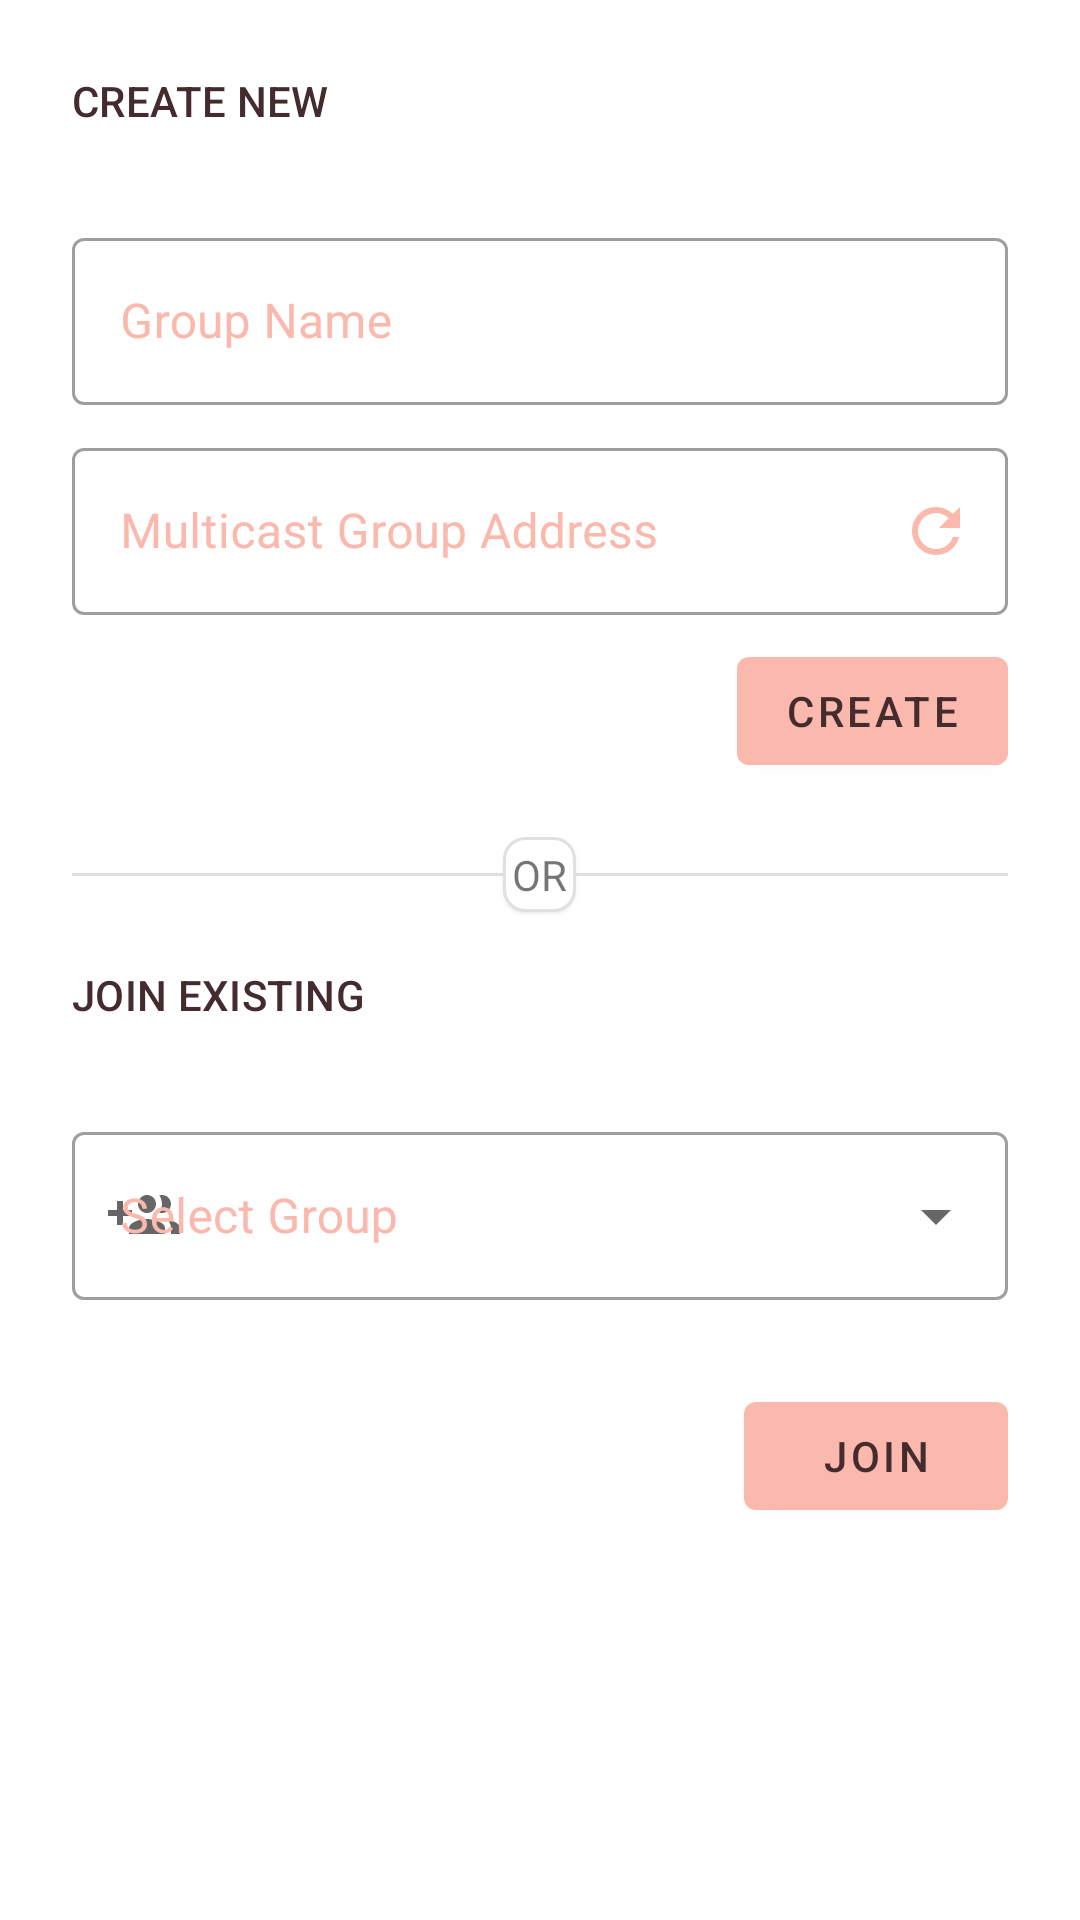

Write the Android layout XML for this screen, with the resource values it uses.
<!-- AndroidManifest.xml: application theme Theme.WifiMeeting -->
<!-- res/layout/small_group_discussion_page.xml -->
<?xml version="1.0" encoding="utf-8"?>
<LinearLayout xmlns:android="http://schemas.android.com/apk/res/android"
    xmlns:app="http://schemas.android.com/apk/res-auto"
    xmlns:tools="http://schemas.android.com/tools"
    android:layout_width="match_parent"
    android:layout_height="match_parent"
    android:orientation="vertical"
    android:padding="@dimen/parent_page_padding"
    tools:context=".page.SmallGroupDiscussionPage">

    <TextView
        android:layout_width="match_parent"
        android:layout_height="wrap_content"
        android:text="@string/create_new"
        android:textAllCaps="true"
        android:textAppearance="@style/TextAppearance.WifiMeeting.TextInputLayout.HintText" />

    <com.google.android.material.textfield.TextInputLayout
        android:id="@+id/group_name_text_input"
        style="@style/Widget.WifiMeeting.TextInputLayout"
        android:layout_width="match_parent"
        android:layout_height="wrap_content"
        android:layout_marginTop="@dimen/topic_below_padding"
        android:hint="@string/group_name">

        <com.google.android.material.textfield.TextInputEditText
            android:id="@+id/group_name_edit_text"
            android:layout_width="match_parent"
            android:layout_height="wrap_content"
            android:inputType="text"
            android:maxLines="1" />
    </com.google.android.material.textfield.TextInputLayout>

    <com.google.android.material.textfield.TextInputLayout
        android:id="@+id/multicast_group_address_text_input"
        style="@style/Widget.WifiMeeting.TextInputLayout"
        android:layout_width="match_parent"
        android:layout_height="wrap_content"
        android:hint="@string/multicast_group_address"

        app:endIconDrawable="@drawable/baseline_refresh_24"
        app:endIconMode="custom"
        app:endIconTint="@color/colorPrimaryDark"
        app:endIconCheckable="true">

        <com.google.android.material.textfield.TextInputEditText
            android:id="@+id/multicast_group_address_edit_text"
            android:layout_width="match_parent"
            android:layout_height="wrap_content"
            android:inputType="number|numberDecimal"
            android:digits="0123456789."
            android:maxLines="1" />
    </com.google.android.material.textfield.TextInputLayout>

    <com.google.android.material.button.MaterialButton
        android:id="@+id/create_button"
        style="@style/Widget.WifiMeeting.Button"
        android:layout_width="wrap_content"
        android:layout_height="wrap_content"
        android:layout_gravity="end"
        android:text="@string/create" />

    <RelativeLayout
        android:layout_width="match_parent"
        android:layout_height="wrap_content">

        <TextView
            android:layout_width="wrap_content"
            android:layout_height="wrap_content"
            android:layout_centerInParent="true"
            android:background="@drawable/boarder"
            android:gravity="center_vertical"
            android:padding="3dp"
            android:text="@string/or"
            android:textAllCaps="true"
            android:translationZ="1dp" />

        <View
            android:layout_width="wrap_content"
            android:layout_height="1dp"
            android:layout_marginTop="@dimen/topic_below_padding"
            android:layout_marginBottom="@dimen/topic_below_padding"
            android:background="@color/colorPrimary" />

    </RelativeLayout>

    <TextView
        android:layout_width="match_parent"
        android:layout_height="wrap_content"
        android:text="@string/join_existing"
        android:textAllCaps="true"
        android:textAppearance="@style/TextAppearance.WifiMeeting.TextInputLayout.HintText" />

    <com.google.android.material.textfield.TextInputLayout
        android:id="@+id/select_group_text_input"
        style="@style/Widget.WifiMeeting.DropDownLayout"
        android:layout_width="match_parent"
        android:layout_height="wrap_content"
        android:layout_marginTop="@dimen/topic_below_padding"
        android:hint="@string/select_group"
        app:startIconDrawable="@drawable/baseline_group_add_24">

        <AutoCompleteTextView
            android:id="@+id/select_group"
            android:layout_width="match_parent"
            android:layout_height="@dimen/text_input_height"
            android:enabled="true"
            android:inputType="none"
            android:singleLine="true"/>
    </com.google.android.material.textfield.TextInputLayout>

    <com.google.android.material.button.MaterialButton
        android:id="@+id/join_button"
        style="@style/Widget.WifiMeeting.Button"
        android:layout_width="wrap_content"
        android:layout_height="wrap_content"
        android:layout_gravity="end"
        android:text="@string/join" />


</LinearLayout>
<!-- resources referenced by this layout -->
<resources>
  <color name="colorPrimary">#E0E0E0</color>
  <color name="colorPrimaryDark">#FBB8AC</color>
  <dimen name="parent_page_padding">24dp</dimen>
  <dimen name="text_input_height">56dp</dimen>
  <dimen name="topic_below_padding">30dp</dimen>
  <!-- drawable baseline_refresh_24 (drawable) -->
  <vector android:height="24dp" android:tint="#115620"
      android:viewportHeight="24" android:viewportWidth="24"
      android:width="24dp" xmlns:android="http://schemas.android.com/apk/res/android">
      <path android:fillColor="@android:color/white" android:pathData="M17.65,6.35C16.2,4.9 14.21,4 12,4c-4.42,0 -7.99,3.58 -7.99,8s3.57,8 7.99,8c3.73,0 6.84,-2.55 7.73,-6h-2.08c-0.82,2.33 -3.04,4 -5.65,4 -3.31,0 -6,-2.69 -6,-6s2.69,-6 6,-6c1.66,0 3.14,0.69 4.22,1.78L13,11h7V4l-2.35,2.35z"/>
  </vector>
  <!-- drawable boarder (drawable) -->
  <?xml version="1.0" encoding="utf-8"?>
  <shape xmlns:android="http://schemas.android.com/apk/res/android">
      <solid android:color="#ffffffff"/>
  
      <stroke android:width="1dp"
          android:color="@color/colorPrimary"
          />
  
      <padding android:left="3dp"
          android:top="3dp"
          android:right="3dp"
          android:bottom="3dp"
          />
  
      <corners android:bottomRightRadius="7dp"
          android:bottomLeftRadius="7dp"
          android:topLeftRadius="7dp"
          android:topRightRadius="7dp"/>
  </shape>
  <string name="create">Create</string>
  <string name="create_new">Create New</string>
  <string name="group_name">Group Name</string>
  <string name="join">Join</string>
  <string name="join_existing">Join Existing</string>
  <string name="multicast_group_address">Multicast Group Address</string>
  <string name="or">or</string>
  <string name="select_group">Select Group</string>
  <style name="TextAppearance.WifiMeeting.TextInputLayout.HintText" parent="TextAppearance.MaterialComponents.Subtitle2">
          <item name="android:textColor">?android:attr/textColorPrimary</item>
      </style>
  <style name="Widget.WifiMeeting.Button" parent="Widget.MaterialComponents.Button">
          <item name="android:textColor">?android:attr/textColorPrimary</item>
          <item name="backgroundTint">?attr/colorPrimaryDark</item>
      </style>
  <style name="Widget.WifiMeeting.DropDownLayout" parent="Widget.MaterialComponents.TextInputLayout.OutlinedBox.Dense.ExposedDropdownMenu">
          <item name="hintTextAppearance">@style/TextAppearance.WifiMeeting.TextInputLayout.HintText</item>
          <item name="android:paddingBottom">28dp</item>
          <item name="android:textColorHint">?attr/colorPrimaryDark</item>
      </style>
  <style name="Widget.WifiMeeting.TextInputLayout" parent="Widget.MaterialComponents.TextInputLayout.OutlinedBox">
          <item name="hintTextAppearance">@style/TextAppearance.WifiMeeting.TextInputLayout.HintText</item>
          <item name="android:paddingBottom">8dp</item>
          <item name="android:textColorHint">?attr/colorPrimaryDark</item>
      </style>
  <style name="Theme.WifiMeeting" parent="Theme.MaterialComponents.Light.NoActionBar">
          
          <item name="colorPrimary">@color/colorPrimary</item>
          <item name="colorPrimaryDark">@color/colorPrimaryDark</item>
          <item name="colorAccent">@color/colorAccent</item>
          <item name="android:textColorPrimary">@color/textColorPrimary</item>
      </style>
  <color name="colorAccent">#FEDBD0</color>
  <color name="textColorPrimary">#442C2E</color>
</resources>
